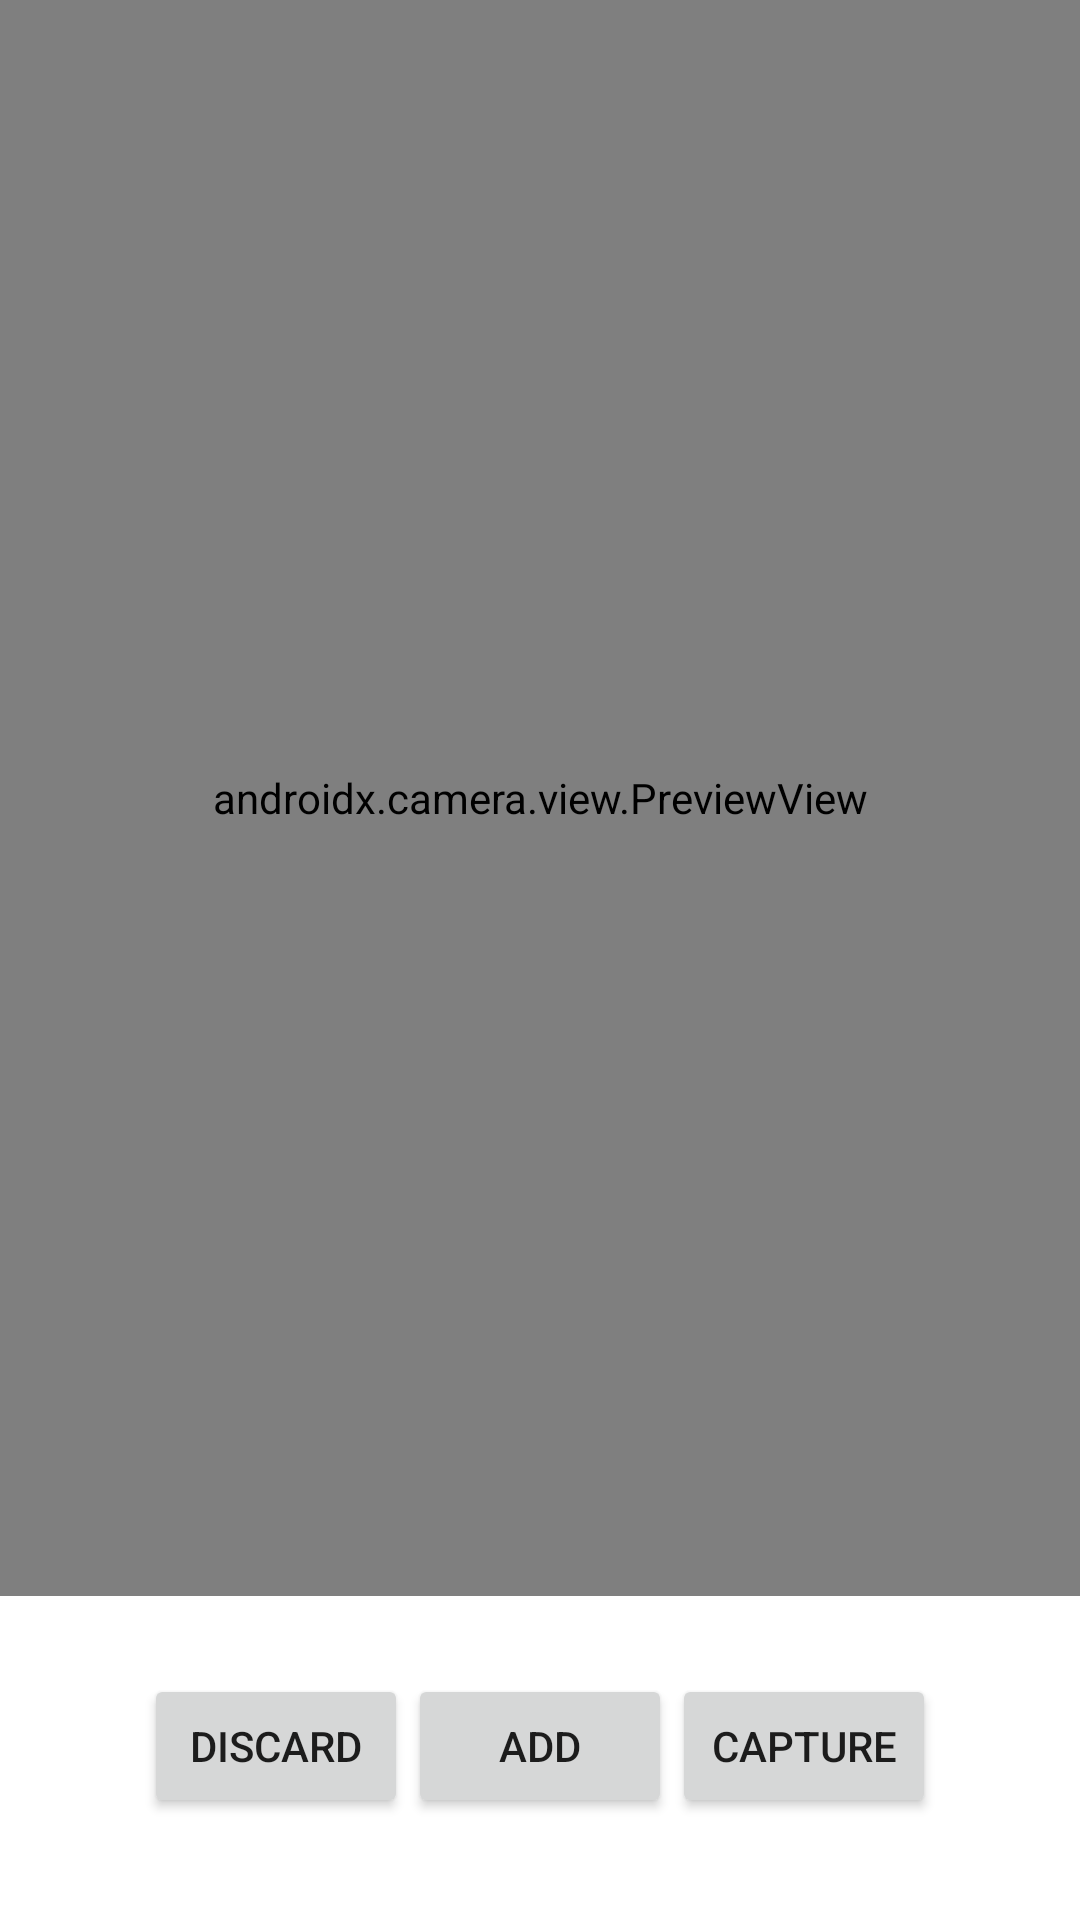

Here is an Android app screen rendered from its layout file. Give the layout XML and the strings, colors and styles it references.
<!-- AndroidManifest.xml: application theme Theme.AnimalBank -->
<!-- res/layout/activity_camera.xml -->
<?xml version="1.0" encoding="utf-8"?>
<androidx.constraintlayout.widget.ConstraintLayout xmlns:android="http://schemas.android.com/apk/res/android"
    xmlns:app="http://schemas.android.com/apk/res-auto"
    xmlns:tools="http://schemas.android.com/tools"
    android:layout_width="match_parent"
    android:layout_height="match_parent"
    tools:context=".CameraActivity">

    <androidx.camera.view.PreviewView
        android:id="@+id/viewFinder"
        android:layout_width="match_parent"
        android:layout_height="0dp"
        app:layout_constraintBottom_toTopOf="@+id/linearLayout"
        app:layout_constraintTop_toTopOf="parent" />

    <ImageView
        android:id="@+id/captureView"
        android:layout_width="match_parent"
        android:layout_height="0dp"
        android:visibility="gone"
        app:layout_constraintBottom_toTopOf="@+id/linearLayout"
        app:layout_constraintTop_toTopOf="parent" />

    <LinearLayout
        android:id="@+id/linearLayout"
        android:layout_width="match_parent"
        android:layout_height="100dp"
        android:layout_gravity="bottom"
        android:layout_marginStart="8dp"
        android:layout_marginEnd="8dp"
        android:layout_marginBottom="8dp"
        android:gravity="center"
        android:orientation="horizontal"
        app:layout_constraintBottom_toBottomOf="parent"
        app:layout_constraintEnd_toEndOf="parent"
        app:layout_constraintStart_toStartOf="parent"
        app:layout_constraintTop_toBottomOf="@+id/viewFinder">

        <Button
            android:id="@+id/discardCaptureBtn"
            android:layout_width="wrap_content"
            android:layout_height="wrap_content"
            android:layout_marginTop="0dp"
            android:layout_marginBottom="0dp"
            android:text="discard" />


        <Button
            android:id="@+id/addBtn"
            android:layout_width="wrap_content"
            android:layout_height="wrap_content"
            android:layout_marginTop="0dp"
            android:layout_marginBottom="0dp"
            android:text="@string/add" />



        <Button
            android:id="@+id/captureBtn"
            android:layout_width="wrap_content"
            android:layout_height="wrap_content"
            android:layout_marginTop="0dp"
            android:layout_marginBottom="0dp"
            android:text="@string/capture" />
    </LinearLayout>

</androidx.constraintlayout.widget.ConstraintLayout>
<!-- resources referenced by this layout -->
<resources>
  <string name="add">Add</string>
  <string name="capture">Capture</string>
  <style name="Theme.AnimalBank" parent="Theme.MaterialComponents.DayNight.NoActionBar">
          
          <item name="colorPrimary">@color/purple_500</item>
          <item name="colorPrimaryVariant">@color/purple_700</item>
          <item name="colorOnPrimary">@color/white</item>
          
          <item name="colorSecondary">@color/teal_200</item>
          <item name="colorSecondaryVariant">@color/teal_700</item>
          <item name="colorOnSecondary">@color/black</item>
          
          <item name="android:statusBarColor" tools:targetApi="l">?attr/colorPrimaryVariant</item>
          
      </style>
  <color name="purple_500">#FF6200EE</color>
  <color name="purple_700">#FF3700B3</color>
  <color name="white">#FFFFFFFF</color>
  <color name="teal_200">#FF03DAC5</color>
  <color name="teal_700">#FF018786</color>
  <color name="black">#FF000000</color>
</resources>
